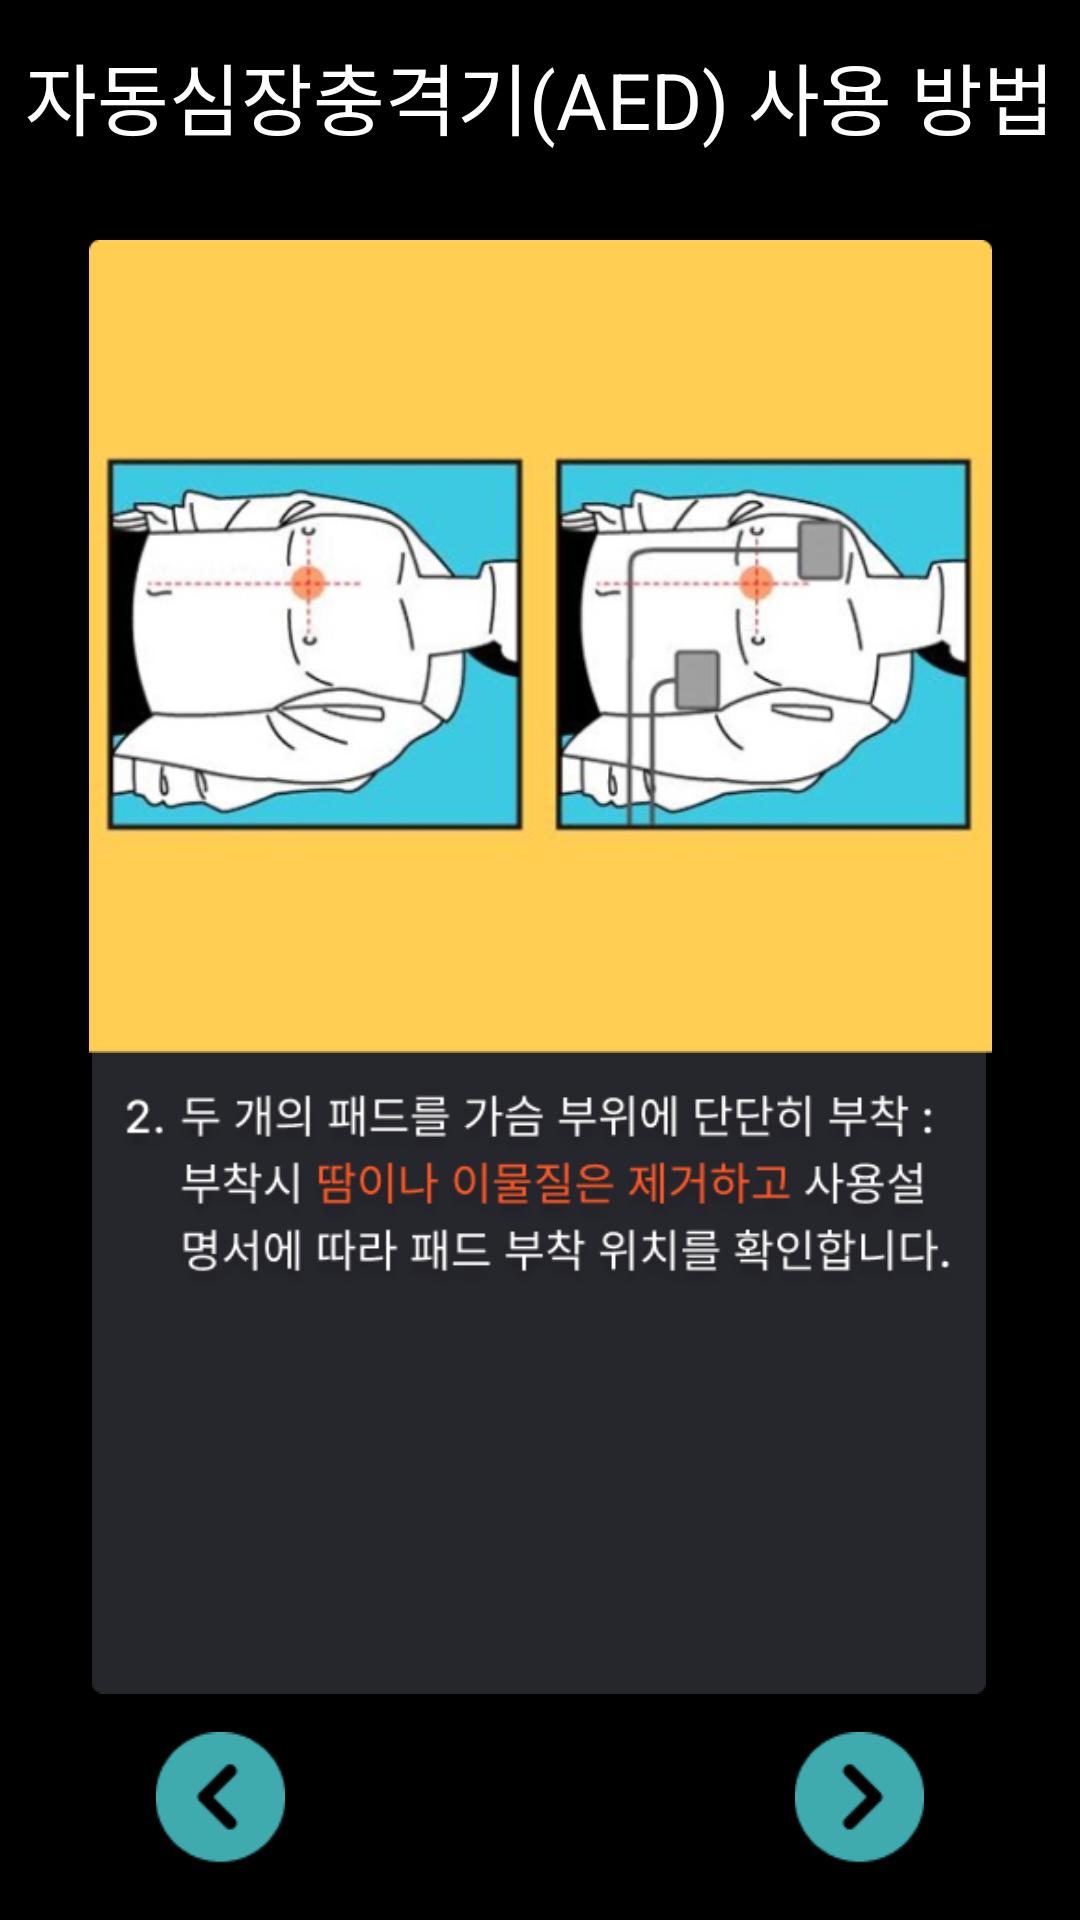

Android layout source for this screen:
<!-- AndroidManifest.xml: application theme Theme.FirstAidMaster -->
<!-- res/layout/activity_aed2.xml -->
<?xml version="1.0" encoding="utf-8"?>
<androidx.constraintlayout.widget.ConstraintLayout xmlns:android="http://schemas.android.com/apk/res/android"
    xmlns:app="http://schemas.android.com/apk/res-auto"
    xmlns:tools="http://schemas.android.com/tools"
    android:layout_width="match_parent"
    android:layout_height="match_parent"
    android:background="@color/black"
    tools:context=".AED_2">

    <androidx.appcompat.widget.Toolbar
        android:id="@+id/toolbar"
        android:layout_width="match_parent"
        android:layout_height="wrap_content"
        android:background="@color/black"
        app:contentInsetStart="0dp"
        app:layout_constraintEnd_toEndOf="parent"
        app:layout_constraintStart_toStartOf="parent"
        app:layout_constraintTop_toTopOf="parent"
        app:theme="@style/ToolbarColorBackArrow">

        <TextView
            android:id="@+id/barTitle"
            android:layout_width="wrap_content"
            android:layout_height="wrap_content"
            android:layout_gravity="center"
            android:text="자동심장충격기(AED) 사용 방법"
            android:textAppearance="@style/TextAppearance.AppCompat.Large"
            android:textColor="@color/white"
            android:textSize="26sp" />
    </androidx.appcompat.widget.Toolbar>

    <ImageView
        android:id="@+id/edu_bg"
        android:layout_width="298dp"
        android:layout_height="329dp"
        android:layout_marginBottom="40dp"
        app:layout_constraintBottom_toBottomOf="parent"
        app:layout_constraintEnd_toEndOf="parent"
        app:layout_constraintHorizontal_bias="0.495"
        app:layout_constraintStart_toStartOf="parent"
        app:srcCompat="@drawable/edu_background" />

    <ImageView
        android:id="@+id/aedEduText"
        android:layout_width="282dp"
        android:layout_height="253dp"
        android:layout_marginBottom="76dp"
        app:layout_constraintBottom_toBottomOf="@+id/edu_bg"
        app:layout_constraintEnd_toEndOf="@+id/edu_bg"
        app:layout_constraintStart_toStartOf="@+id/edu_bg"
        app:srcCompat="@drawable/aed_edu_text_2" />

    <ImageView
        android:id="@+id/aed_img"
        android:layout_width="343dp"
        android:layout_height="271dp"
        android:layout_marginTop="16dp"
        app:layout_constraintEnd_toEndOf="parent"
        app:layout_constraintStart_toStartOf="parent"
        app:layout_constraintTop_toBottomOf="@+id/toolbar"
        app:srcCompat="@drawable/aed_edu_img_2" />

    <ImageView
        android:id="@+id/next_btn"
        android:layout_width="47dp"
        android:layout_height="44dp"
        android:layout_marginTop="27dp"
        android:layout_marginBottom="4dp"
        app:layout_constraintBottom_toBottomOf="parent"
        app:layout_constraintEnd_toEndOf="parent"
        app:layout_constraintHorizontal_bias="0.84"
        app:layout_constraintStart_toStartOf="parent"
        app:layout_constraintTop_toBottomOf="@+id/aedEduText"
        app:layout_constraintVertical_bias="0.64"
        app:srcCompat="@drawable/edu_next_page_btn" />

    <ImageView
        android:id="@+id/previous_btn"
        android:layout_width="47dp"
        android:layout_height="44dp"
        android:layout_marginTop="27dp"
        android:layout_marginBottom="4dp"
        app:layout_constraintBottom_toBottomOf="parent"
        app:layout_constraintEnd_toEndOf="parent"
        app:layout_constraintHorizontal_bias="0.16"
        app:layout_constraintStart_toStartOf="parent"
        app:layout_constraintTop_toBottomOf="@+id/aedEduText"
        app:layout_constraintVertical_bias="0.64"
        app:srcCompat="@drawable/edu_previous_page_btn" />

</androidx.constraintlayout.widget.ConstraintLayout>
<!-- resources referenced by this layout -->
<resources>
  <color name="black">#FF000000</color>
  <color name="white">#FFFFFFFF</color>
  <!-- drawable aed_edu_img_2: png bitmap (drawable, 119217 bytes) -->
  <!-- drawable aed_edu_text_2: png bitmap (drawable, 41475 bytes) -->
  <!-- drawable edu_background: png bitmap (drawable, 2034 bytes) -->
  <!-- drawable edu_next_page_btn: png bitmap (drawable, 1340 bytes) -->
  <!-- drawable edu_previous_page_btn: png bitmap (drawable, 1314 bytes) -->
  <style name="ToolbarColorBackArrow" parent="Theme.FirstAidMaster">
          <item name="android:textColorSecondary">@color/orange</item>
      </style>
  <style name="Theme.FirstAidMaster" parent="Base.Theme.FirstAidMaster" />
  <color name="orange">#FF6A00</color>
  <style name="Base.Theme.FirstAidMaster" parent="Theme.Material3.DayNight.NoActionBar">
          
          
          <item name="android:windowLightStatusBar">false</item>
          <item name="android:statusBarColor">@color/black</item>
      </style>
</resources>
